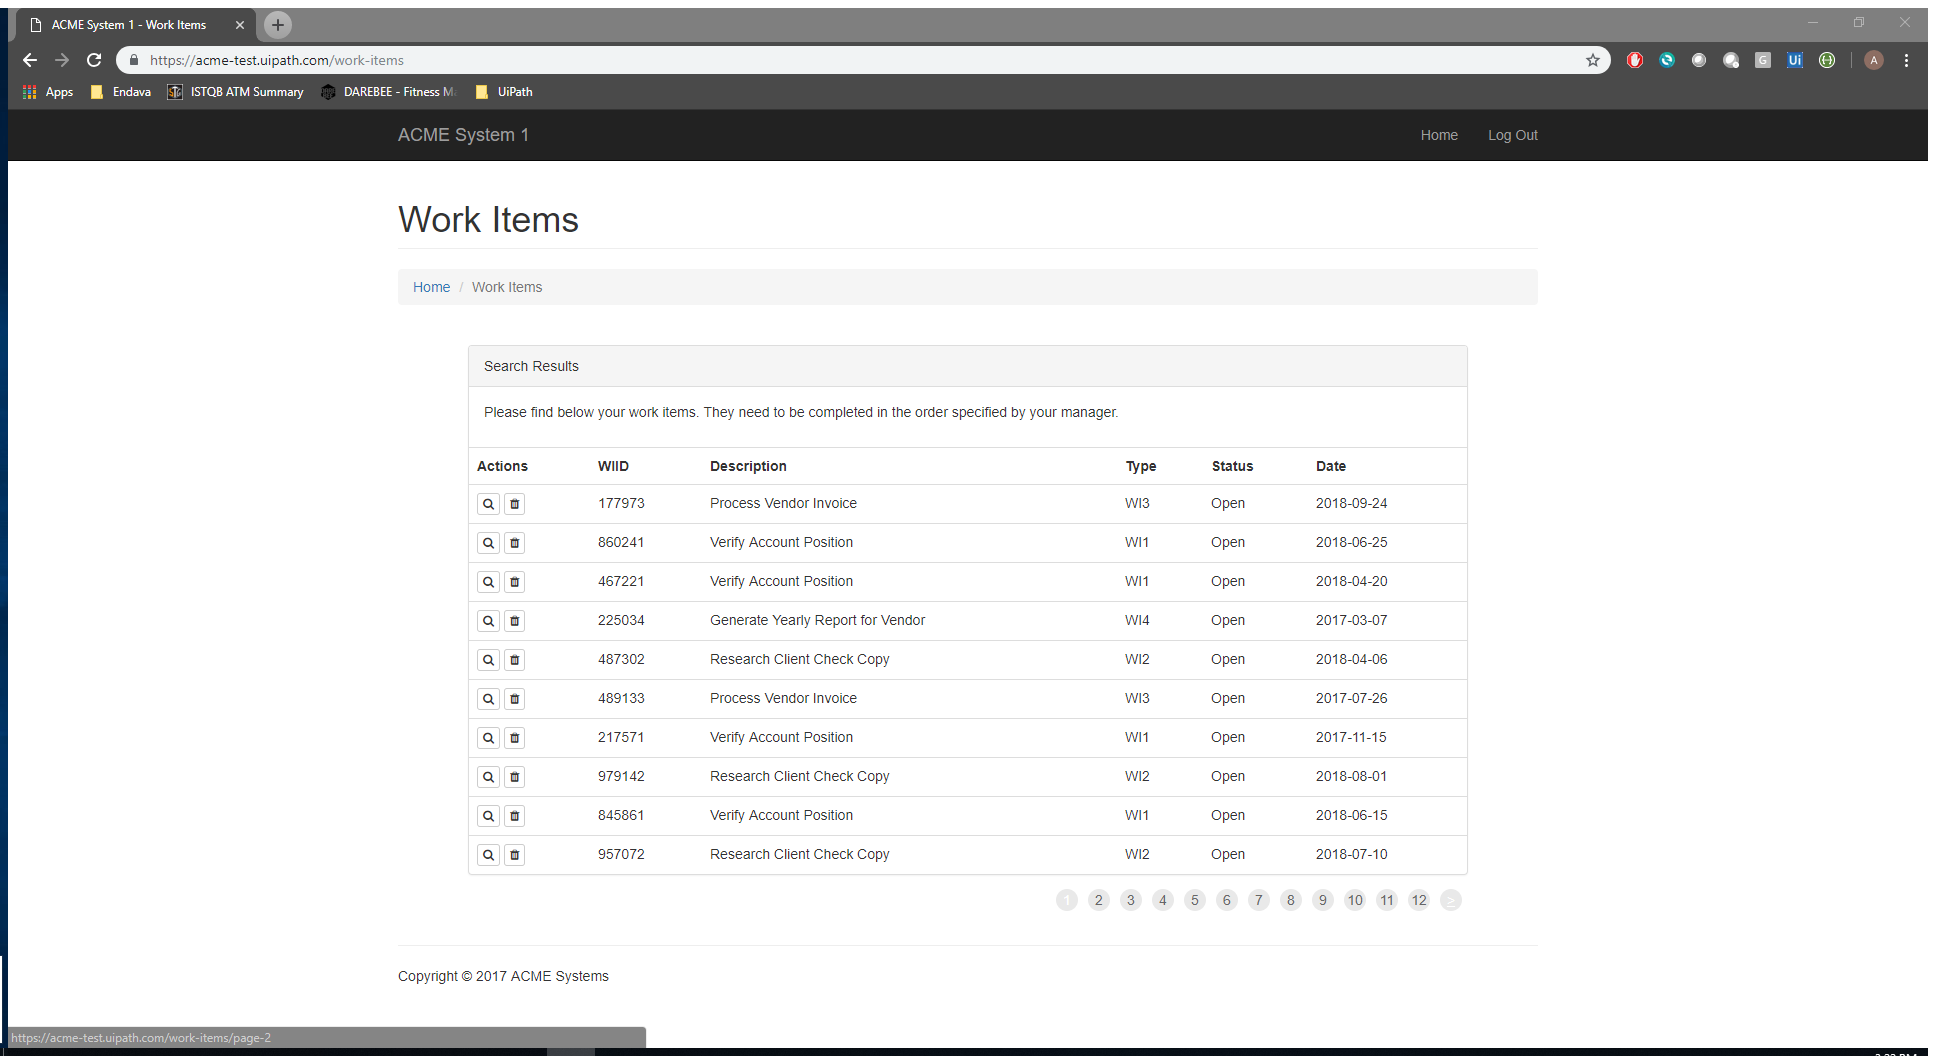
Workflow: Extract Work Items

Step 1: Attach Browser 'ACMESyste Page' in window 'ACME System 1 - Work Items' (chrome.exe)

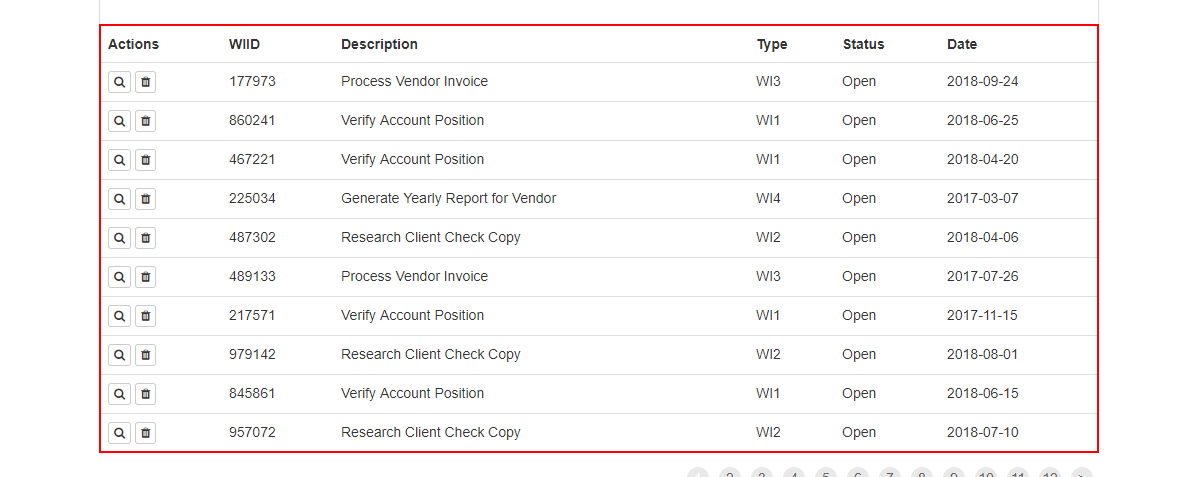
Step 2: get-text from the table